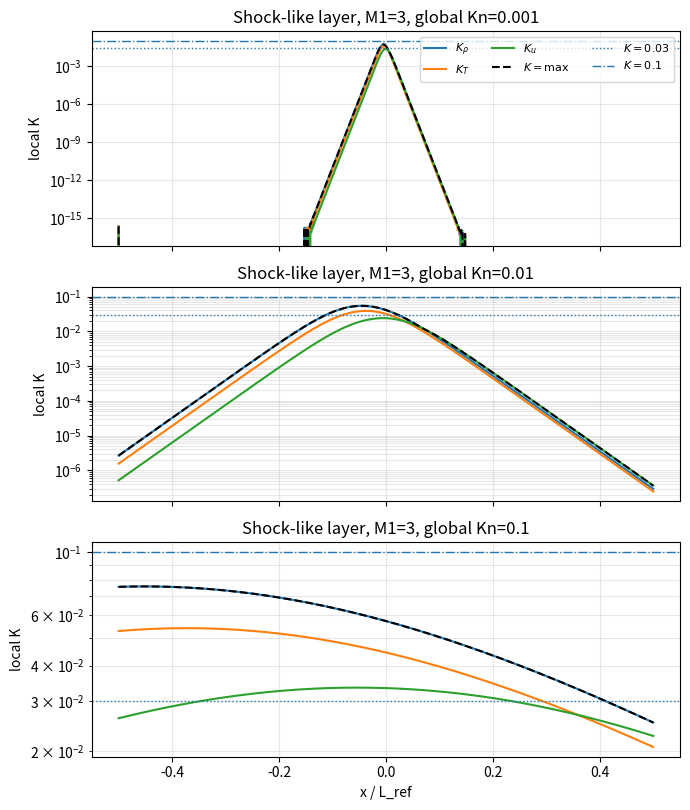
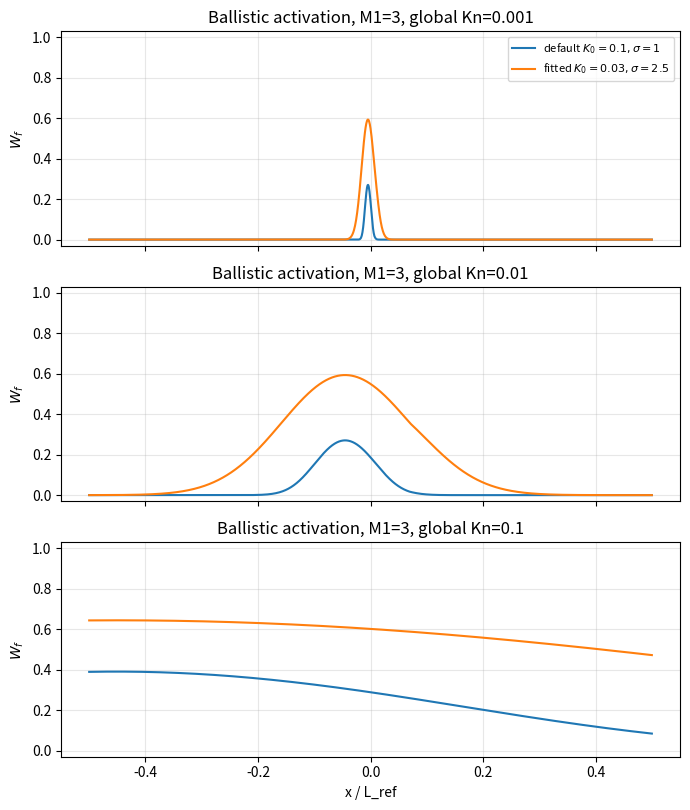
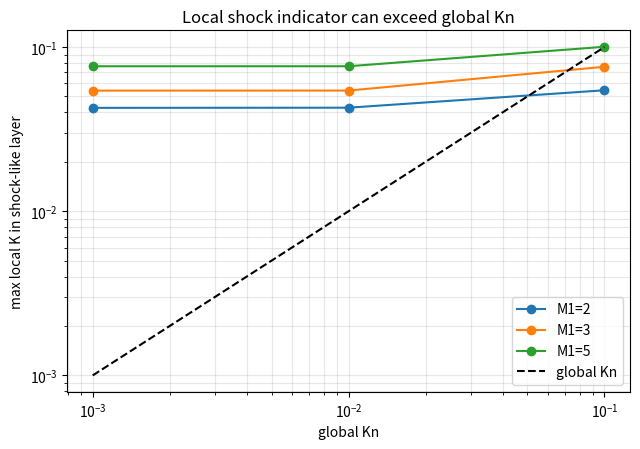

These charts were generated, in order, by the following Python code:
#!/usr/bin/env python3
"""
exp14_normal_shock_indicator_demo.py

Purpose
-------
Demonstrate how the local rarefaction indicator

    K = max(K_rho, K_T, K_u)

activates inside a shock-like layer even when the global Knudsen number
is small. This experiment is not a DSMC/DVM validation. It is a diagnostic
experiment that connects the article's local K_face theory to a
high-gradient normal-shock setting.

Outputs
-------
results/data/exp14_normal_shock_indicator_profiles.csv
results/data/exp14_normal_shock_indicator_metrics.csv
results/figures/fig37_normal_shock_local_indicator.png
results/figures/fig38_normal_shock_weight_activation.png
results/figures/fig39_normal_shock_global_vs_local_kn.png
"""

from __future__ import annotations

import math
from pathlib import Path

import numpy as np
import pandas as pd
import matplotlib.pyplot as plt
from scipy.special import erfc


OUT_DATA = Path("results/data")
OUT_FIG = Path("results/figures")
OUT_DATA.mkdir(parents=True, exist_ok=True)
OUT_FIG.mkdir(parents=True, exist_ok=True)


def wf_log_gaussian(K, K0=0.03, sigma=2.5):
    K = np.asarray(K, dtype=float)
    Ksafe = np.clip(K, 1e-14, 1e14)
    z = np.log(Ksafe / K0) / (np.sqrt(2.0) * sigma)
    return 0.5 * erfc(-z)


def wc_log_gaussian(K, K0=0.03, sigma=2.5):
    return 1.0 - wf_log_gaussian(K, K0=K0, sigma=sigma)


def normal_shock_downstream(M1: float, gamma: float = 1.4):
    """
    Rankine-Hugoniot normal shock relations for ideal gas.

    Upstream nondimensional state:
        rho1 = 1
        T1   = 1
        R    = 1
    """
    rho1 = 1.0
    T1 = 1.0
    R = 1.0
    p1 = rho1 * R * T1
    a1 = math.sqrt(gamma * R * T1)
    u1 = M1 * a1

    rho2_rho1 = ((gamma + 1.0) * M1**2) / ((gamma - 1.0) * M1**2 + 2.0)
    p2_p1 = 1.0 + (2.0 * gamma / (gamma + 1.0)) * (M1**2 - 1.0)
    T2_T1 = p2_p1 / rho2_rho1

    rho2 = rho1 * rho2_rho1
    p2 = p1 * p2_p1
    T2 = T1 * T2_T1
    u2 = u1 * rho1 / rho2

    return {
        "rho1": rho1,
        "T1": T1,
        "p1": p1,
        "u1": u1,
        "rho2": rho2,
        "T2": T2,
        "p2": p2,
        "u2": u2,
        "a1": a1,
    }


def tanh_profile(x, left, right, delta):
    """
    Smooth monotone transition from left state at x << 0
    to right state at x >> 0.
    """
    S = 0.5 * (1.0 + np.tanh(x / delta))
    return left + (right - left) * S


def compute_local_indicators(x, rho, T, u, Kn_global, gamma=1.4, omega=0.5):
    """
    Compute local gradient-based Knudsen indicators.

    Approximate local mean free path scaling:
        lambda ~ lambda_ref * T^omega / rho

    This is only a diagnostic scaling. It is enough for showing that
    local gradients can make K_local much larger than global Kn.
    """
    dx = x[1] - x[0]

    drho = np.gradient(rho, dx, edge_order=2)
    dT = np.gradient(T, dx, edge_order=2)
    du = np.gradient(u, dx, edge_order=2)

    # Reference lambda = Kn_global because reference length L_ref = 1.
    lam = Kn_global * (T / T[0]) ** omega / np.maximum(rho / rho[0], 1e-14)

    a = np.sqrt(gamma * T)

    K_rho = lam * np.abs(drho) / np.maximum(rho, 1e-14)
    K_T = lam * np.abs(dT) / np.maximum(T, 1e-14)
    K_u = lam * np.abs(du) / np.maximum(np.abs(u) + a, 1e-14)

    K_local = np.maximum.reduce([K_rho, K_T, K_u])

    return lam, K_rho, K_T, K_u, K_local


def layer_width(x, y, threshold):
    mask = y > threshold
    if not np.any(mask):
        return 0.0
    return float(x[mask].max() - x[mask].min())


def main():
    gamma = 1.4

    # Cases are chosen to show:
    # - dependence on Mach number;
    # - local activation can occur even for small global Kn;
    # - fitted parameters activate earlier/broader than default.
    Mach_values = [2.0, 3.0, 5.0]
    Kn_values = [0.001, 0.01, 0.1]

    # x uses reference macroscopic length L_ref = 1.
    x = np.linspace(-0.5, 0.5, 1601)

    profiles = []
    metrics = []

    for M1 in Mach_values:
        states = normal_shock_downstream(M1, gamma=gamma)

        for Kn_global in Kn_values:
            # Shock thickness model in reference length.
            # Use several local mean free paths but not thinner than grid resolution.
            # This is a diagnostic shock-like layer, not a solved shock structure.
            dx = x[1] - x[0]
            delta = max(8.0 * Kn_global, 8.0 * dx)

            rho = tanh_profile(x, states["rho1"], states["rho2"], delta)
            T = tanh_profile(x, states["T1"], states["T2"], delta)
            u = tanh_profile(x, states["u1"], states["u2"], delta)

            lam, K_rho, K_T, K_u, K_local = compute_local_indicators(
                x, rho, T, u, Kn_global, gamma=gamma
            )

            Wf_default = wf_log_gaussian(K_local, K0=0.1, sigma=1.0)
            Wf_fitted = wf_log_gaussian(K_local, K0=0.03, sigma=2.5)

            for i in range(len(x)):
                profiles.append(
                    {
                        "M1": M1,
                        "Kn_global": Kn_global,
                        "x": x[i],
                        "rho": rho[i],
                        "T": T[i],
                        "u": u[i],
                        "lambda": lam[i],
                        "K_rho": K_rho[i],
                        "K_T": K_T[i],
                        "K_u": K_u[i],
                        "K_local": K_local[i],
                        "Wf_default": Wf_default[i],
                        "Wf_fitted": Wf_fitted[i],
                    }
                )

            metrics.append(
                {
                    "M1": M1,
                    "Kn_global": Kn_global,
                    "shock_delta": delta,
                    "max_K_rho": float(np.max(K_rho)),
                    "max_K_T": float(np.max(K_T)),
                    "max_K_u": float(np.max(K_u)),
                    "max_K_local": float(np.max(K_local)),
                    "max_Wf_default": float(np.max(Wf_default)),
                    "max_Wf_fitted": float(np.max(Wf_fitted)),
                    "width_K_gt_0p01": layer_width(x, K_local, 0.01),
                    "width_K_gt_0p03": layer_width(x, K_local, 0.03),
                    "width_K_gt_0p1": layer_width(x, K_local, 0.1),
                    "width_Wf_default_gt_0p5": layer_width(x, Wf_default, 0.5),
                    "width_Wf_fitted_gt_0p5": layer_width(x, Wf_fitted, 0.5),
                }
            )

    df = pd.DataFrame(profiles)
    dm = pd.DataFrame(metrics)

    df.to_csv(OUT_DATA / "exp14_normal_shock_indicator_profiles.csv", index=False)
    dm.to_csv(OUT_DATA / "exp14_normal_shock_indicator_metrics.csv", index=False)

    # Figure 37: local indicators for representative M=3 cases.
    fig, axes = plt.subplots(3, 1, figsize=(7.0, 8.2), sharex=True)
    for ax, Kn_global in zip(axes, Kn_values):
        sub = df[(df["M1"] == 3.0) & (df["Kn_global"] == Kn_global)]
        ax.plot(sub["x"], sub["K_rho"], label=r"$K_\rho$")
        ax.plot(sub["x"], sub["K_T"], label=r"$K_T$")
        ax.plot(sub["x"], sub["K_u"], label=r"$K_u$")
        ax.plot(sub["x"], sub["K_local"], "k--", label=r"$K=\max$")
        ax.axhline(0.03, linestyle=":", linewidth=1.0, label=r"$K=0.03$" if Kn_global == Kn_values[0] else None)
        ax.axhline(0.1, linestyle="-.", linewidth=1.0, label=r"$K=0.1$" if Kn_global == Kn_values[0] else None)
        ax.set_yscale("log")
        ax.set_ylabel("local K")
        ax.set_title(f"Shock-like layer, M1=3, global Kn={Kn_global:g}")
        ax.grid(True, which="both", alpha=0.3)
    axes[0].legend(ncol=3, fontsize=8)
    axes[-1].set_xlabel("x / L_ref")
    fig.tight_layout()
    fig.savefig(OUT_FIG / "fig37_normal_shock_local_indicator.png", dpi=220)
    plt.close(fig)

    # Figure 38: Wf activation default vs fitted for representative M=3 cases.
    fig, axes = plt.subplots(3, 1, figsize=(7.0, 8.2), sharex=True)
    for ax, Kn_global in zip(axes, Kn_values):
        sub = df[(df["M1"] == 3.0) & (df["Kn_global"] == Kn_global)]
        ax.plot(sub["x"], sub["Wf_default"], label=r"default $K_0=0.1,\sigma=1$")
        ax.plot(sub["x"], sub["Wf_fitted"], label=r"fitted $K_0=0.03,\sigma=2.5$")
        ax.set_ylim(-0.03, 1.03)
        ax.set_ylabel(r"$W_f$")
        ax.set_title(f"Ballistic activation, M1=3, global Kn={Kn_global:g}")
        ax.grid(True, alpha=0.3)
    axes[0].legend(fontsize=8)
    axes[-1].set_xlabel("x / L_ref")
    fig.tight_layout()
    fig.savefig(OUT_FIG / "fig38_normal_shock_weight_activation.png", dpi=220)
    plt.close(fig)

    # Figure 39: global Kn versus max local K.
    fig, ax = plt.subplots(figsize=(6.5, 4.6))
    for M1 in Mach_values:
        sub = dm[dm["M1"] == M1]
        ax.loglog(sub["Kn_global"], sub["max_K_local"], "o-", label=f"M1={M1:g}")
    ax.loglog(Kn_values, Kn_values, "k--", label="global Kn")
    ax.set_xlabel("global Kn")
    ax.set_ylabel("max local K in shock-like layer")
    ax.set_title("Local shock indicator can exceed global Kn")
    ax.grid(True, which="both", alpha=0.3)
    ax.legend()
    fig.tight_layout()
    fig.savefig(OUT_FIG / "fig39_normal_shock_global_vs_local_kn.png", dpi=220)
    plt.close(fig)

    print("Wrote:")
    print(" ", OUT_DATA / "exp14_normal_shock_indicator_profiles.csv")
    print(" ", OUT_DATA / "exp14_normal_shock_indicator_metrics.csv")
    print(" ", OUT_FIG / "fig37_normal_shock_local_indicator.png")
    print(" ", OUT_FIG / "fig38_normal_shock_weight_activation.png")
    print(" ", OUT_FIG / "fig39_normal_shock_global_vs_local_kn.png")
    print()
    print("Metric summary:")
    print(dm.to_string(index=False))


if __name__ == "__main__":
    main()
